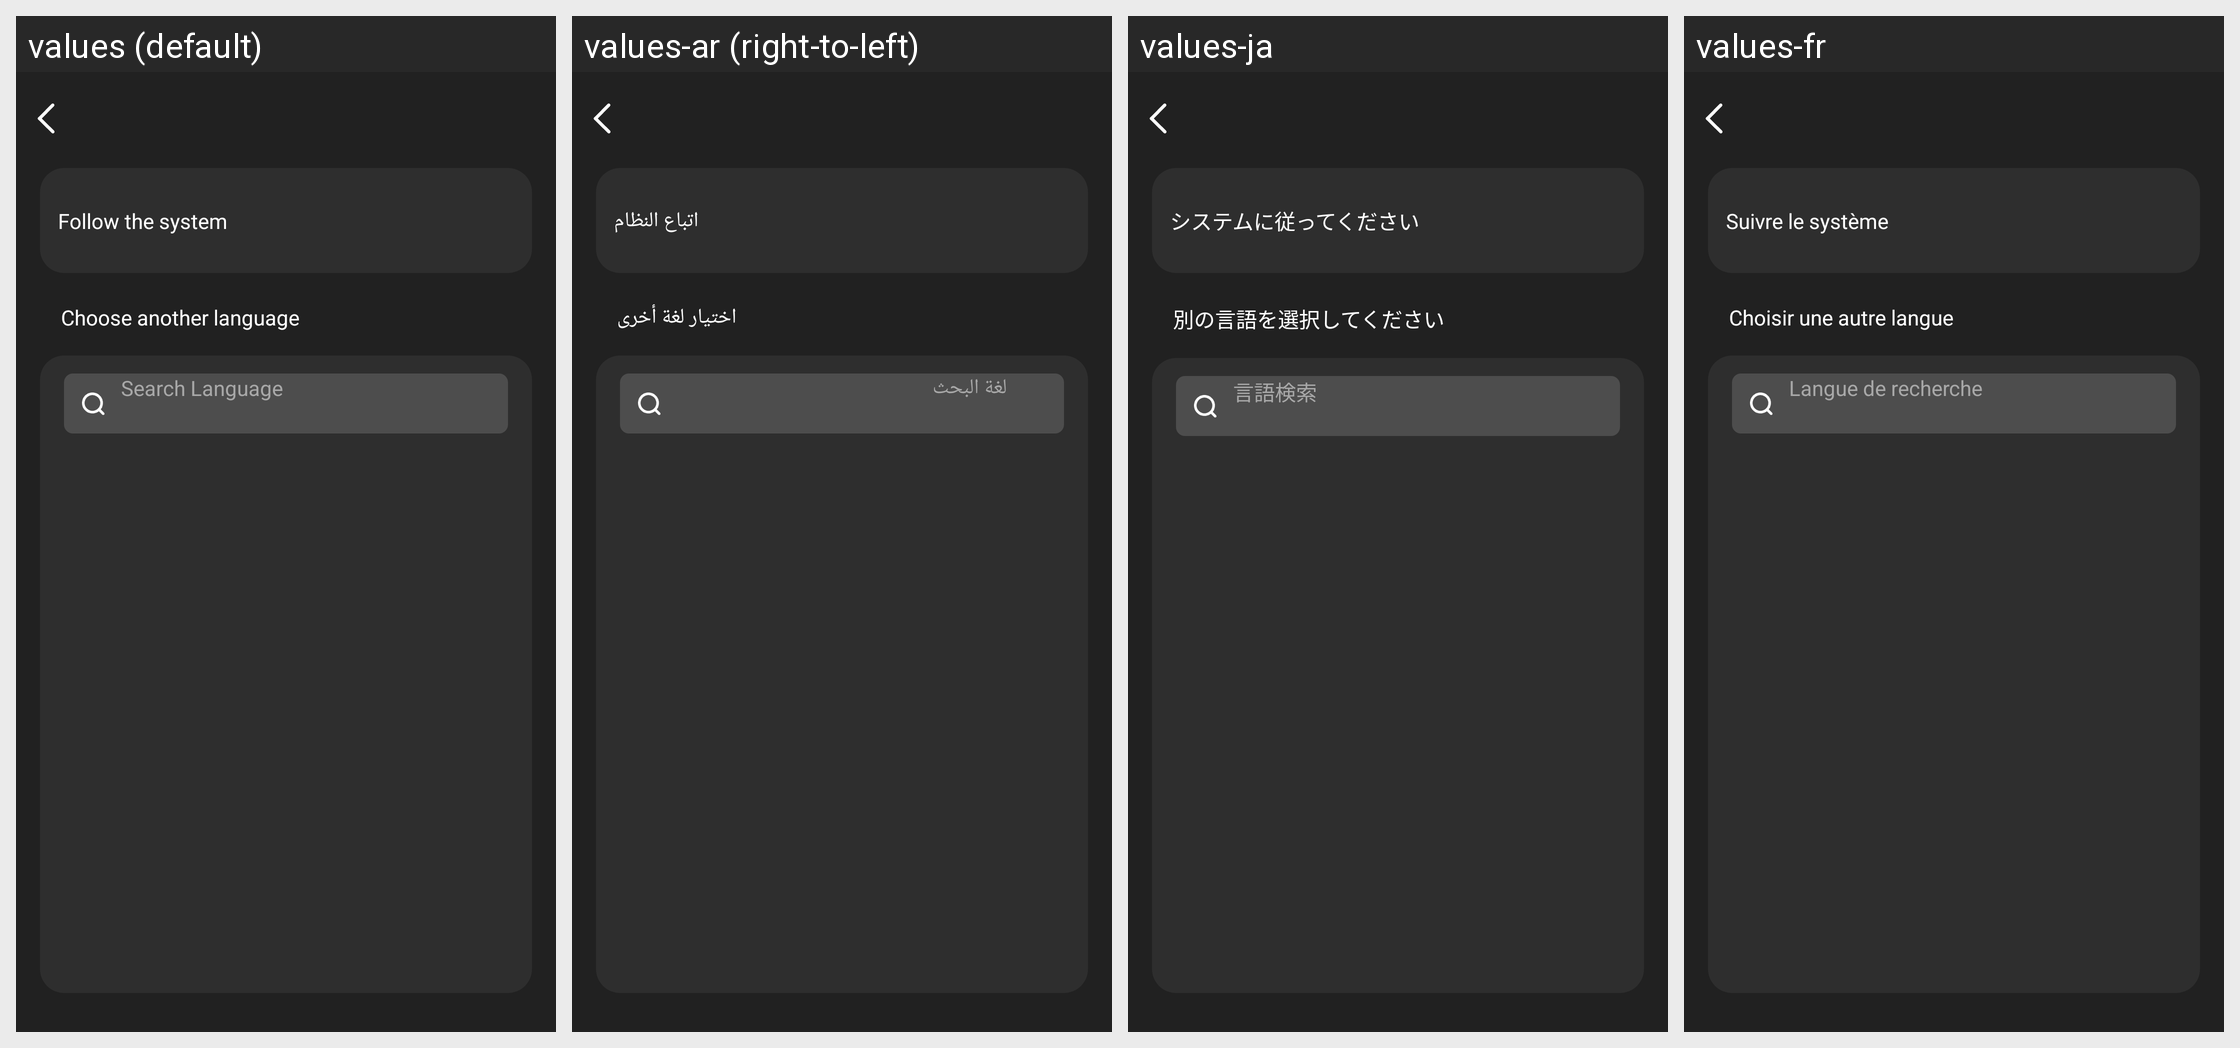

Locale-by-locale string values for the Android screen shown in this grid:
Android screen res/layout/activity_ai_language.xml rendered under 4 locales, left to right: values (default), values-ar (right-to-left), values-ja, values-fr. Device: Nexus 5 (rendered at 1080×1920; each locale shown at half size, 540×960, under a caption strip naming it); theme Theme.GlassStudio.
Other locales in the repository, not shown: values-de, values-es, values-hi-rIN, values-in-rID, values-it-rIT, values-ko-rKR, values-pt, values-pt-rBR, values-ru-rRU, values-th-rTH, values-tr-rTR, values-vi-rVN, values-zh-rCN, values-zh-rHK, values-zh-rTW.
Strings drawn on this screen, with the default value and each locale's value (text and hints the layout hard-codes, and strings that could not be matched under every locale, appear in the picture but are not listed):

g_fire_44
  values: Follow the system
  values-ar: اتباع النظام
  values-ja: システムに従ってください
  values-fr: Suivre le système

g_fire_45
  values: Choose another language
  values-ar: اختيار لغة أخرى
  values-ja: 別の言語を選択してください
  values-fr: Choisir une autre langue

g_account_8
  values: Search Language
  values-ar: لغة البحث
  values-ja: 言語検索
  values-fr: Langue de recherche
